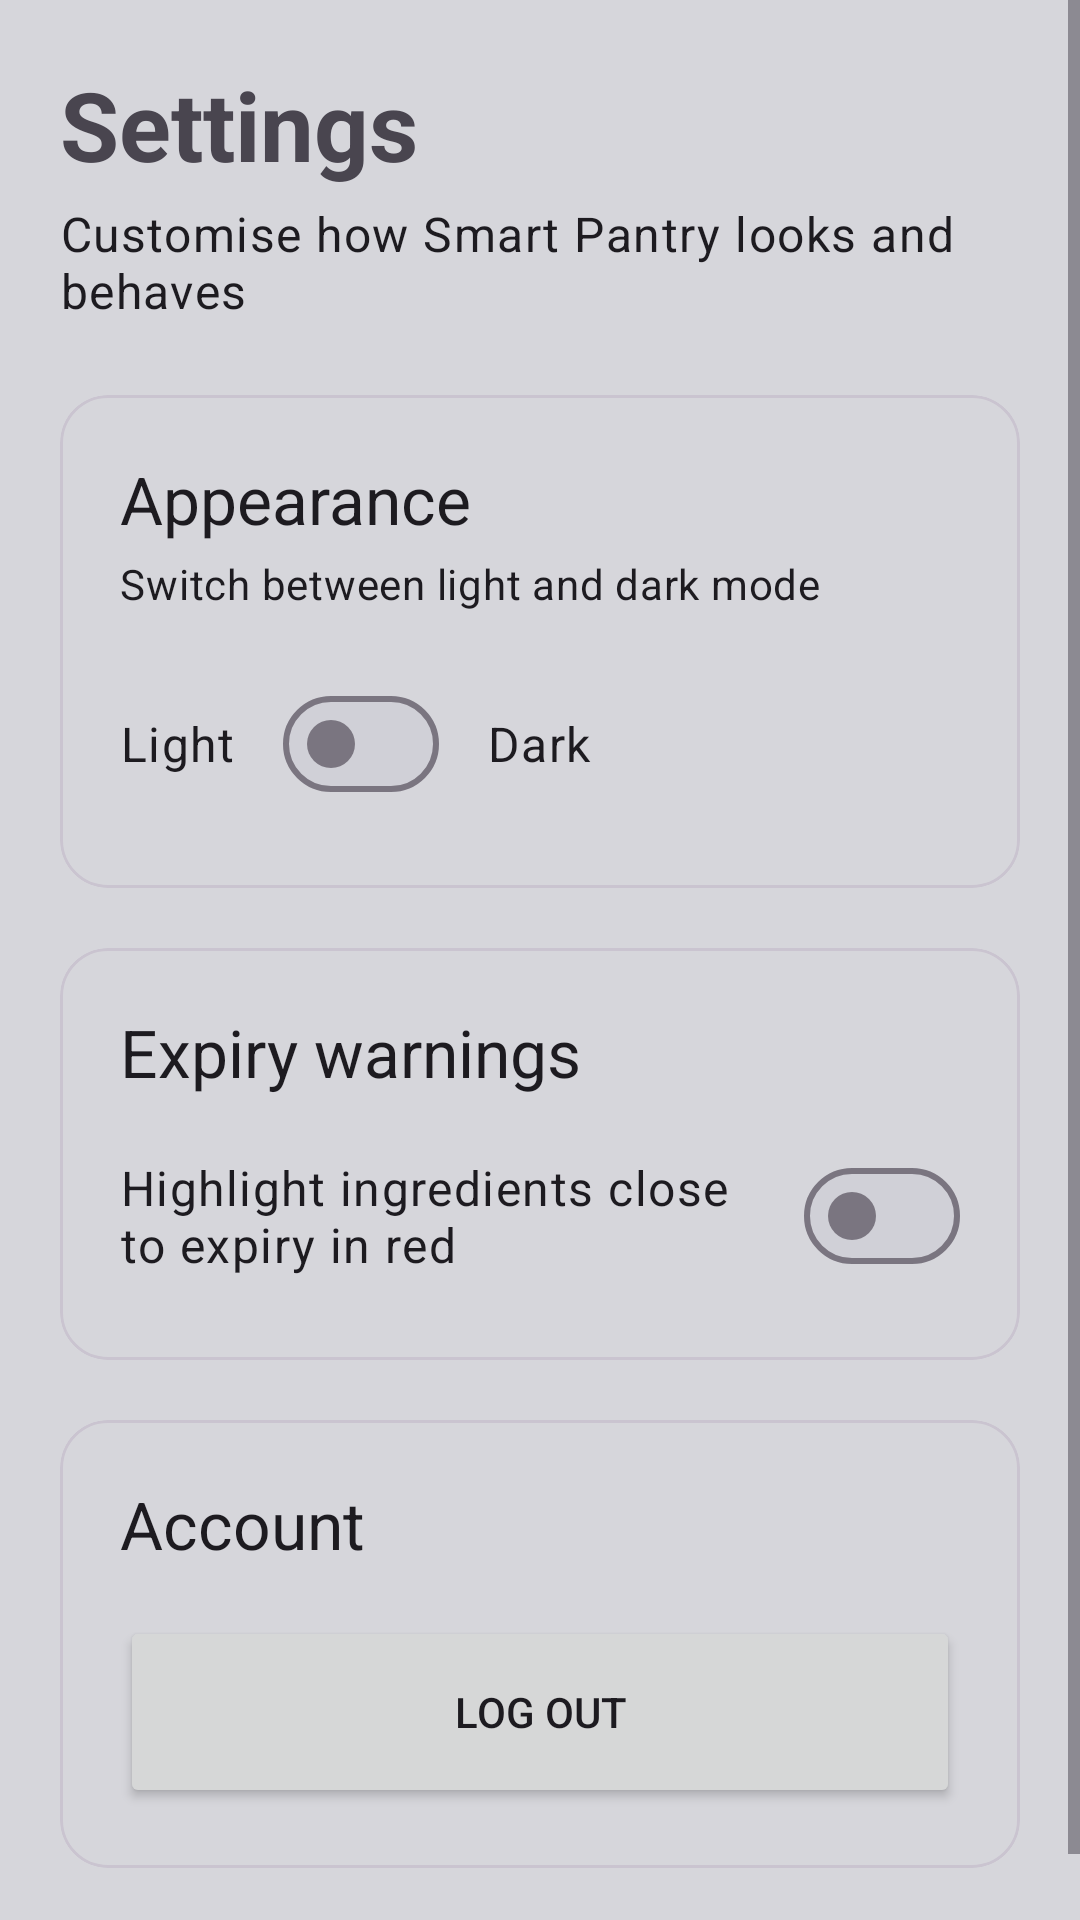

Write the Android layout XML for this screen, with the resource values it uses.
<!-- AndroidManifest.xml: application theme Theme.MyApplication -->
<!-- res/layout/fragment_setting_screen.xml -->
<?xml version="1.0" encoding="utf-8"?>
<ScrollView xmlns:android="http://schemas.android.com/apk/res/android"
    xmlns:app="http://schemas.android.com/apk/res-auto"
    xmlns:tools="http://schemas.android.com/tools"
    android:layout_width="match_parent"
    android:layout_height="match_parent"
    android:fillViewport="true"
    tools:context=".SettingScreen">

    <LinearLayout
        android:layout_width="match_parent"
        android:layout_height="wrap_content"
        android:orientation="vertical"
        android:padding="20dp">

        <TextView
            android:layout_width="match_parent"
            android:layout_height="wrap_content"
            android:text="@string/settings_title"
            android:textAppearance="?attr/textAppearanceHeadlineLarge"
            android:textStyle="bold" />

        <TextView
            android:layout_width="match_parent"
            android:layout_height="wrap_content"
            android:layout_marginTop="4dp"
            android:layout_marginBottom="24dp"
            android:text="@string/settings_subtitle"
            android:textAppearance="?attr/textAppearanceBodyLarge" />

        <com.google.android.material.card.MaterialCardView
            android:layout_width="match_parent"
            android:layout_height="wrap_content"
            android:layout_marginBottom="20dp"
            app:cardCornerRadius="16dp"
            app:contentPadding="20dp">

            <LinearLayout
                android:layout_width="match_parent"
                android:layout_height="wrap_content"
                android:orientation="vertical">

                <TextView
                    android:layout_width="match_parent"
                    android:layout_height="wrap_content"
                    android:text="@string/settings_appearance"
                    android:textAppearance="?attr/textAppearanceTitleLarge" />

                <TextView
                    android:layout_width="match_parent"
                    android:layout_height="wrap_content"
                    android:layout_marginTop="4dp"
                    android:text="@string/settings_appearance_desc"
                    android:textAppearance="?attr/textAppearanceBodyMedium" />

                <LinearLayout
                    android:layout_width="match_parent"
                    android:layout_height="wrap_content"
                    android:layout_marginTop="16dp"
                    android:gravity="center_vertical"
                    android:minHeight="56dp"
                    android:orientation="horizontal">

                    <TextView
                        android:layout_width="wrap_content"
                        android:layout_height="wrap_content"
                        android:text="@string/settings_light"
                        android:textAppearance="?attr/textAppearanceBodyLarge" />

                    <com.google.android.material.materialswitch.MaterialSwitch
                        android:id="@+id/switch_dark_mode"
                        android:layout_width="wrap_content"
                        android:layout_height="wrap_content"
                        android:layout_marginStart="16dp"
                        android:layout_marginEnd="16dp"
                        android:contentDescription="@string/settings_appearance" />

                    <TextView
                        android:layout_width="wrap_content"
                        android:layout_height="wrap_content"
                        android:text="@string/settings_dark"
                        android:textAppearance="?attr/textAppearanceBodyLarge" />
                </LinearLayout>
            </LinearLayout>
        </com.google.android.material.card.MaterialCardView>

        <com.google.android.material.card.MaterialCardView
            android:layout_width="match_parent"
            android:layout_height="wrap_content"
            android:layout_marginBottom="20dp"
            app:cardCornerRadius="16dp"
            app:contentPadding="20dp">

            <LinearLayout
                android:layout_width="match_parent"
                android:layout_height="wrap_content"
                android:orientation="vertical">

                <TextView
                    android:layout_width="match_parent"
                    android:layout_height="wrap_content"
                    android:text="@string/settings_expiry_title"
                    android:textAppearance="?attr/textAppearanceTitleLarge" />

                <LinearLayout
                    android:layout_width="match_parent"
                    android:layout_height="wrap_content"
                    android:layout_marginTop="12dp"
                    android:gravity="center_vertical"
                    android:minHeight="56dp"
                    android:orientation="horizontal">

                    <TextView
                        android:layout_width="0dp"
                        android:layout_height="wrap_content"
                        android:layout_weight="1"
                        android:text="@string/settings_expiry_highlight_desc"
                        android:textAppearance="?attr/textAppearanceBodyLarge" />

                    <com.google.android.material.materialswitch.MaterialSwitch
                        android:id="@+id/switch_expiry_highlight"
                        android:layout_width="wrap_content"
                        android:layout_height="wrap_content"
                        android:layout_marginStart="16dp"
                        android:contentDescription="@string/settings_expiry_title" />
                </LinearLayout>
            </LinearLayout>
        </com.google.android.material.card.MaterialCardView>

        <com.google.android.material.card.MaterialCardView
            android:layout_width="match_parent"
            android:layout_height="wrap_content"
            android:layout_marginBottom="20dp"
            app:cardCornerRadius="16dp"
            app:contentPadding="20dp">

            <LinearLayout
                android:layout_width="match_parent"
                android:layout_height="wrap_content"
                android:orientation="vertical">

                <TextView
                    android:layout_width="match_parent"
                    android:layout_height="wrap_content"
                    android:text="@string/settings_account"
                    android:textAppearance="?attr/textAppearanceTitleLarge" />

                <Button
                    android:id="@+id/button_logout"
                    android:layout_width="match_parent"
                    android:layout_height="64dp"
                    android:layout_marginTop="16dp"
                    android:text="@string/settings_logout" />
            </LinearLayout>
        </com.google.android.material.card.MaterialCardView>

    </LinearLayout>
</ScrollView>
<!-- resources referenced by this layout -->
<resources>
  <string name="settings_account">Account</string>
  <string name="settings_appearance">Appearance</string>
  <string name="settings_appearance_desc">Switch between light and dark mode</string>
  <string name="settings_dark">Dark</string>
  <string name="settings_expiry_highlight_desc">Highlight ingredients close to expiry in red</string>
  <string name="settings_expiry_title">Expiry warnings</string>
  <string name="settings_light">Light</string>
  <string name="settings_logout">Log out</string>
  <string name="settings_subtitle">Customise how Smart Pantry looks and behaves</string>
  <string name="settings_title">Settings</string>
  <style name="Theme.MyApplication" parent="Base.Theme.MyApplication" />
  <style name="Base.Theme.MyApplication" parent="Theme.Material3.DayNight.NoActionBar">
          <item name="colorPrimary">#6B4E9B</item>
          <item name="colorOnPrimary">#FFFFFF</item>
          <item name="colorPrimaryContainer">#E3D7F4</item>
          <item name="colorOnPrimaryContainer">#2A1750</item>
          <item name="colorSecondary">#7D6A9E</item>
          <item name="colorOnSecondary">#FFFFFF</item>
          <item name="colorSecondaryContainer">#CDBBE6</item>
          <item name="colorOnSecondaryContainer">#2A1750</item>
  
          <item name="android:colorBackground">#D6D6DB</item>
          <item name="colorSurface">#D6D6DB</item>
          <item name="colorOnSurface">#1F1B24</item>
          <item name="colorOnSurfaceVariant">#4A4551</item>
          <item name="colorSurfaceContainerLow">#E8E8EC</item>
          <item name="colorSurfaceContainer">#E2E2E7</item>
          <item name="colorSurfaceContainerHigh">#DCDCE2</item>
          <item name="colorSurfaceContainerHighest">#D0D0D7</item>
          <item name="colorOutline">#7A7580</item>
      </style>
</resources>
